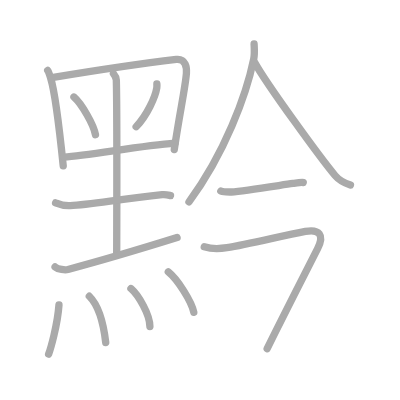
t = 0.00 s
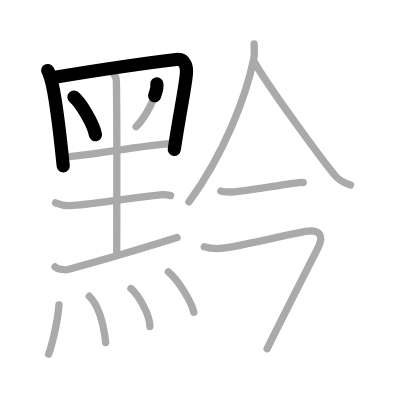
t = 3.25 s
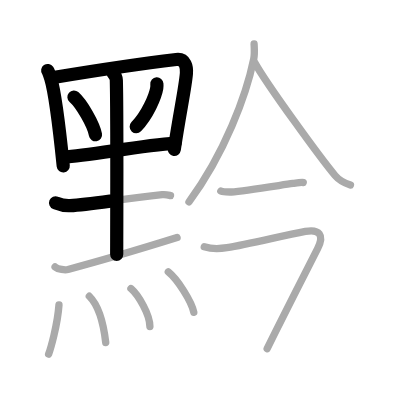
t = 6.50 s
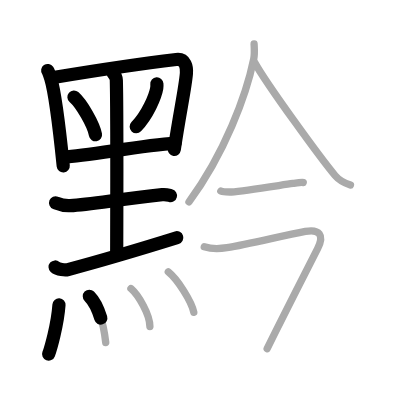
t = 9.50 s
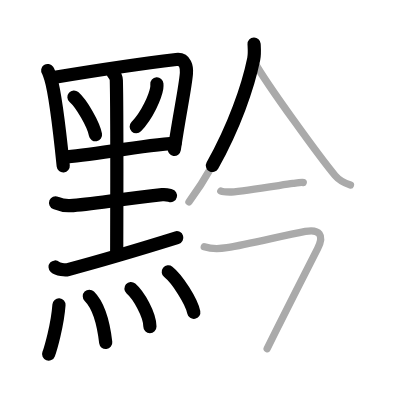
t = 12.75 s
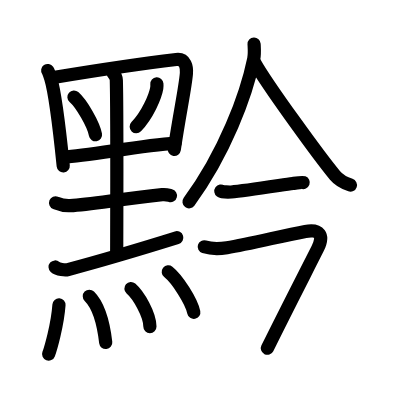
t = 16.00 s

The animated SVG that drew these frames (rendered in a browser with its animation timeline set to each time). Animation: 16 SMIL elements (animate=16); one cycle of 16.00 s.

<?xml version="1.0" standalone="no"?>
<!DOCTYPE svg PUBLIC "-//W3C//DTD SVG 1.1//EN"   "http://www.w3.org/Graphics/SVG/1.1/DTD/svg11.dtd">
<svg width="400px" height="400px"  version="1.1" xmlns="http://www.w3.org/2000/svg">
  <defs>
    <marker id="Triangle" viewBox="0 0 10 10" refX="0" refY="5" markerUnits="strokeWidth" markerWidth="3" style="stroke-opacity:0%;fill:#aaaaaa;" markerHeight="2" orient="auto">
      <path d="M 0 0 L 10 5 L 0 10 z" />
    </marker>
    
    <marker id="Arrow" viewBox="0 0 10 10" refX="5" refY="5" markerUnits="strokeWidth" markerWidth="1.8" style="stroke-opacity:0%;fill:#770000;" markerHeight="2" orient="auto">
      <path d="M 0 4 L 6 4 L 4 1 L 10 5 L 4 9 L 6 6 L 0 6 z" />
        <circle cx="5" cy="5" r="5" />
      </marker>
    
    <marker id="TriangleRed" viewBox="0 0 10 10" refX="0" refY="5" markerUnits="strokeWidth" markerWidth="3" style="stroke-opacity:0%;fill:#CC0000;" markerHeight="2" orient="auto">
      <path d="M 0 0 L 10 5 L 0 10 z" />
    </marker>
    
    <marker id="ArrowRed" viewBox="0 0 10 10" refX="5" refY="5" markerUnits="strokeWidth" markerWidth="1.8" style="stroke-opacity:0%;fill:#CC0000;" markerHeight="2" orient="auto">
      <path d="M 0 4 L 6 4 L 4 1 L 10 5 L 4 9 L 6 6 L 0 6 z" />
        <circle cx="5" cy="5" r="5" />
      </marker>
    
  </defs>
  
  <path style="fill:#ffffff; fill-opacity:100%; fill-rule:evenodd; stroke-width:0;" d="M 0 0 L 400px 0 L 400px 400px L 0 400px L 0 0" />

  <g transform="scale(3.6697247706422 3.6697247706422)">
<path style="fill:none; fill-opacity:0%; fill-rule:evenodd; stroke:#aaaaaa; stroke-opacity:100%; stroke-width: 1.5pt; stroke-linejoin:round; stroke-linecap:round;" d="M13 19.21c0.29 0.42 0.66 1.63 0.82 2.16c1.33 4.33 2.58 15.74 3.41 23.83"></path>
<path style="fill:none; fill-opacity:0%; fill-rule:evenodd; stroke:#aaaaaa; stroke-opacity:100%; stroke-width: 1.5pt; stroke-linejoin:round; stroke-linecap:round;" d="M14.12 21.17c11.63-1.92 26.85-4.14 33.9-4.97c2.59-0.31 2.9 2.21 2.78 3.78c-0.31 4-1.8 10.52-3.31 20.76"></path>
<path style="fill:none; fill-opacity:0%; fill-rule:evenodd; stroke:#aaaaaa; stroke-opacity:100%; stroke-width: 1.5pt; stroke-linejoin:round; stroke-linecap:round;" d="M20.15 26.44c2.07 1.81 5.35 7.46 5.87 10.28"></path>
<path style="fill:none; fill-opacity:0%; fill-rule:evenodd; stroke:#aaaaaa; stroke-opacity:100%; stroke-width: 1.5pt; stroke-linejoin:round; stroke-linecap:round;" d="M42.75 22.87c0.02 0.27 0.03 0.71-0.03 1.1c-0.38 2.33-2.59 7.44-5.62 10.56"></path>
<path style="fill:none; fill-opacity:0%; fill-rule:evenodd; stroke:#aaaaaa; stroke-opacity:100%; stroke-width: 1.5pt; stroke-linejoin:round; stroke-linecap:round;" d="M17.39 42.8c6.8-0.42 20.93-3.11 30.32-3.8"></path>
<path style="fill:none; fill-opacity:0%; fill-rule:evenodd; stroke:#aaaaaa; stroke-opacity:100%; stroke-width: 1.5pt; stroke-linejoin:round; stroke-linecap:round;" d="M30.91 20.05c0.52 0.63 0.77 1.01 0.79 1.78c0.24 8.9 0.1 44.38 0.1 47.51"></path>
<path style="fill:none; fill-opacity:0%; fill-rule:evenodd; stroke:#aaaaaa; stroke-opacity:100%; stroke-width: 1.5pt; stroke-linejoin:round; stroke-linecap:round;" d="M15.15 55.27c0.65 0.26 1.85 0.87 3.98 0.76c5.62-0.28 13.37-1.78 25.07-2.98c1.07-0.11 1.73 0.12 2.26 0.25"></path>
<path style="fill:none; fill-opacity:0%; fill-rule:evenodd; stroke:#aaaaaa; stroke-opacity:100%; stroke-width: 1.5pt; stroke-linejoin:round; stroke-linecap:round;" d="M15.01 72.75c0.79 0.7 2.76 0.9 3.52 0.7c10.47-2.8 18.72-5.27 29.72-8.7"></path>
<path style="fill:none; fill-opacity:0%; fill-rule:evenodd; stroke:#aaaaaa; stroke-opacity:100%; stroke-width: 1.5pt; stroke-linejoin:round; stroke-linecap:round;" d="M16.07 83.08c-0.4 5.55-2.3 12.03-2.82 13.41"></path>
<path style="fill:none; fill-opacity:0%; fill-rule:evenodd; stroke:#aaaaaa; stroke-opacity:100%; stroke-width: 1.5pt; stroke-linejoin:round; stroke-linecap:round;" d="M24.34 80.73c2.49 2.47 3.91 7.77 4.47 12.61"></path>
<path style="fill:none; fill-opacity:0%; fill-rule:evenodd; stroke:#aaaaaa; stroke-opacity:100%; stroke-width: 1.5pt; stroke-linejoin:round; stroke-linecap:round;" d="M35.68 78.63c2.11 1.83 5.17 7.13 5.17 10.36"></path>
<path style="fill:none; fill-opacity:0%; fill-rule:evenodd; stroke:#aaaaaa; stroke-opacity:100%; stroke-width: 1.5pt; stroke-linejoin:round; stroke-linecap:round;" d="M45.86 74.09c2.45 1.94 6.33 7.99 6.95 11.02"></path>
<path style="fill:none; fill-opacity:0%; fill-rule:evenodd; stroke:#aaaaaa; stroke-opacity:100%; stroke-width: 1.5pt; stroke-linejoin:round; stroke-linecap:round;" d="M69.24 12c0.05 1.01 0.19 2.67-0.1 4.07c-2 9.81-7.92 25.74-17.64 38.93"></path>
<path style="fill:none; fill-opacity:0%; fill-rule:evenodd; stroke:#aaaaaa; stroke-opacity:100%; stroke-width: 1.5pt; stroke-linejoin:round; stroke-linecap:round;" d="M69.37 16.99c3.42 6.17 18.15 26.31 21.93 30.83c1.28 1.53 2.92 2.19 4.2 2.62"></path>
<path style="fill:none; fill-opacity:0%; fill-rule:evenodd; stroke:#aaaaaa; stroke-opacity:100%; stroke-width: 1.5pt; stroke-linejoin:round; stroke-linecap:round;" d="M60.18 52.07c0.35 0.25 2.5 0.27 2.85 0.25C66.67 52.03 76.25 50.5 79.8 50c0.58-0.08 2.52-0.38 2.82-0.26"></path>
<path style="fill:none; fill-opacity:0%; fill-rule:evenodd; stroke:#aaaaaa; stroke-opacity:100%; stroke-width: 1.5pt; stroke-linejoin:round; stroke-linecap:round;" d="M55.66 67.25c1.59 0.5 3.87 0.61 6.18 0.25c6-0.93 14.97-3.25 21.37-4.44c3.8-0.71 5.24 0.94 3.34 4.69C82.12 76.5 78.25 84 72.8 95"></path>

<path style="fill:none; fill-opacity:0%; fill-rule:evenodd; stroke:#000000; stroke-opacity:100%; stroke-width: 2.7pt; stroke-linejoin:round; stroke-linecap:round;" d="M13 19.21c0.29 0.42 0.66 1.63 0.82 2.16c1.33 4.33 2.58 15.74 3.41 23.83" pathLength="100" stroke-dashoffset="100" stroke-dasharray="100 105"><animate id="dashAnim1" attributeName="stroke-dashoffset" from="100" to="0" dur="1s" calcMode="linear" fill="freeze"/></path>
<path style="fill:none; fill-opacity:0%; fill-rule:evenodd; stroke:#000000; stroke-opacity:100%; stroke-width: 2.7pt; stroke-linejoin:round; stroke-linecap:round;" d="M14.12 21.17c11.63-1.92 26.85-4.14 33.9-4.97c2.59-0.31 2.9 2.21 2.78 3.78c-0.31 4-1.8 10.52-3.31 20.76" pathLength="100" stroke-dashoffset="100" stroke-dasharray="100 105"><animate id="dashAnim2" attributeName="stroke-dashoffset" from="100" to="0" dur="1s" calcMode="linear" begin="dashAnim1.end" fill="freeze"/></path>
<path style="fill:none; fill-opacity:0%; fill-rule:evenodd; stroke:#000000; stroke-opacity:100%; stroke-width: 2.7pt; stroke-linejoin:round; stroke-linecap:round;" d="M20.15 26.44c2.07 1.81 5.35 7.46 5.87 10.28" pathLength="100" stroke-dashoffset="100" stroke-dasharray="100 105"><animate id="dashAnim3" attributeName="stroke-dashoffset" from="100" to="0" dur="1s" calcMode="linear" begin="dashAnim2.end" fill="freeze"/></path>
<path style="fill:none; fill-opacity:0%; fill-rule:evenodd; stroke:#000000; stroke-opacity:100%; stroke-width: 2.7pt; stroke-linejoin:round; stroke-linecap:round;" d="M42.75 22.87c0.02 0.27 0.03 0.71-0.03 1.1c-0.38 2.33-2.59 7.44-5.62 10.56" pathLength="100" stroke-dashoffset="100" stroke-dasharray="100 105"><animate id="dashAnim4" attributeName="stroke-dashoffset" from="100" to="0" dur="1s" calcMode="linear" begin="dashAnim3.end" fill="freeze"/></path>
<path style="fill:none; fill-opacity:0%; fill-rule:evenodd; stroke:#000000; stroke-opacity:100%; stroke-width: 2.7pt; stroke-linejoin:round; stroke-linecap:round;" d="M17.39 42.8c6.8-0.42 20.93-3.11 30.32-3.8" pathLength="100" stroke-dashoffset="100" stroke-dasharray="100 105"><animate id="dashAnim5" attributeName="stroke-dashoffset" from="100" to="0" dur="1s" calcMode="linear" begin="dashAnim4.end" fill="freeze"/></path>
<path style="fill:none; fill-opacity:0%; fill-rule:evenodd; stroke:#000000; stroke-opacity:100%; stroke-width: 2.7pt; stroke-linejoin:round; stroke-linecap:round;" d="M30.91 20.05c0.52 0.63 0.77 1.01 0.79 1.78c0.24 8.9 0.1 44.38 0.1 47.51" pathLength="100" stroke-dashoffset="100" stroke-dasharray="100 105"><animate id="dashAnim6" attributeName="stroke-dashoffset" from="100" to="0" dur="1s" calcMode="linear" begin="dashAnim5.end" fill="freeze"/></path>
<path style="fill:none; fill-opacity:0%; fill-rule:evenodd; stroke:#000000; stroke-opacity:100%; stroke-width: 2.7pt; stroke-linejoin:round; stroke-linecap:round;" d="M15.15 55.27c0.65 0.26 1.85 0.87 3.98 0.76c5.62-0.28 13.37-1.78 25.07-2.98c1.07-0.11 1.73 0.12 2.26 0.25" pathLength="100" stroke-dashoffset="100" stroke-dasharray="100 105"><animate id="dashAnim7" attributeName="stroke-dashoffset" from="100" to="0" dur="1s" calcMode="linear" begin="dashAnim6.end" fill="freeze"/></path>
<path style="fill:none; fill-opacity:0%; fill-rule:evenodd; stroke:#000000; stroke-opacity:100%; stroke-width: 2.7pt; stroke-linejoin:round; stroke-linecap:round;" d="M15.01 72.75c0.79 0.7 2.76 0.9 3.52 0.7c10.47-2.8 18.72-5.27 29.72-8.7" pathLength="100" stroke-dashoffset="100" stroke-dasharray="100 105"><animate id="dashAnim8" attributeName="stroke-dashoffset" from="100" to="0" dur="1s" calcMode="linear" begin="dashAnim7.end" fill="freeze"/></path>
<path style="fill:none; fill-opacity:0%; fill-rule:evenodd; stroke:#000000; stroke-opacity:100%; stroke-width: 2.7pt; stroke-linejoin:round; stroke-linecap:round;" d="M16.07 83.08c-0.4 5.55-2.3 12.03-2.82 13.41" pathLength="100" stroke-dashoffset="100" stroke-dasharray="100 105"><animate id="dashAnim9" attributeName="stroke-dashoffset" from="100" to="0" dur="1s" calcMode="linear" begin="dashAnim8.end" fill="freeze"/></path>
<path style="fill:none; fill-opacity:0%; fill-rule:evenodd; stroke:#000000; stroke-opacity:100%; stroke-width: 2.7pt; stroke-linejoin:round; stroke-linecap:round;" d="M24.34 80.73c2.49 2.47 3.91 7.77 4.47 12.61" pathLength="100" stroke-dashoffset="100" stroke-dasharray="100 105"><animate id="dashAnim10" attributeName="stroke-dashoffset" from="100" to="0" dur="1s" calcMode="linear" begin="dashAnim9.end" fill="freeze"/></path>
<path style="fill:none; fill-opacity:0%; fill-rule:evenodd; stroke:#000000; stroke-opacity:100%; stroke-width: 2.7pt; stroke-linejoin:round; stroke-linecap:round;" d="M35.68 78.63c2.11 1.83 5.17 7.13 5.17 10.36" pathLength="100" stroke-dashoffset="100" stroke-dasharray="100 105"><animate id="dashAnim11" attributeName="stroke-dashoffset" from="100" to="0" dur="1s" calcMode="linear" begin="dashAnim10.end" fill="freeze"/></path>
<path style="fill:none; fill-opacity:0%; fill-rule:evenodd; stroke:#000000; stroke-opacity:100%; stroke-width: 2.7pt; stroke-linejoin:round; stroke-linecap:round;" d="M45.86 74.09c2.45 1.94 6.33 7.99 6.95 11.02" pathLength="100" stroke-dashoffset="100" stroke-dasharray="100 105"><animate id="dashAnim12" attributeName="stroke-dashoffset" from="100" to="0" dur="1s" calcMode="linear" begin="dashAnim11.end" fill="freeze"/></path>
<path style="fill:none; fill-opacity:0%; fill-rule:evenodd; stroke:#000000; stroke-opacity:100%; stroke-width: 2.7pt; stroke-linejoin:round; stroke-linecap:round;" d="M69.24 12c0.05 1.01 0.19 2.67-0.1 4.07c-2 9.81-7.92 25.74-17.64 38.93" pathLength="100" stroke-dashoffset="100" stroke-dasharray="100 105"><animate id="dashAnim13" attributeName="stroke-dashoffset" from="100" to="0" dur="1s" calcMode="linear" begin="dashAnim12.end" fill="freeze"/></path>
<path style="fill:none; fill-opacity:0%; fill-rule:evenodd; stroke:#000000; stroke-opacity:100%; stroke-width: 2.7pt; stroke-linejoin:round; stroke-linecap:round;" d="M69.37 16.99c3.42 6.17 18.15 26.31 21.93 30.83c1.28 1.53 2.92 2.19 4.2 2.62" pathLength="100" stroke-dashoffset="100" stroke-dasharray="100 105"><animate id="dashAnim14" attributeName="stroke-dashoffset" from="100" to="0" dur="1s" calcMode="linear" begin="dashAnim13.end" fill="freeze"/></path>
<path style="fill:none; fill-opacity:0%; fill-rule:evenodd; stroke:#000000; stroke-opacity:100%; stroke-width: 2.7pt; stroke-linejoin:round; stroke-linecap:round;" d="M60.18 52.07c0.35 0.25 2.5 0.27 2.85 0.25C66.67 52.03 76.25 50.5 79.8 50c0.58-0.08 2.52-0.38 2.82-0.26" pathLength="100" stroke-dashoffset="100" stroke-dasharray="100 105"><animate id="dashAnim15" attributeName="stroke-dashoffset" from="100" to="0" dur="1s" calcMode="linear" begin="dashAnim14.end" fill="freeze"/></path>
<path style="fill:none; fill-opacity:0%; fill-rule:evenodd; stroke:#000000; stroke-opacity:100%; stroke-width: 2.7pt; stroke-linejoin:round; stroke-linecap:round;" d="M55.66 67.25c1.59 0.5 3.87 0.61 6.18 0.25c6-0.93 14.97-3.25 21.37-4.44c3.8-0.71 5.24 0.94 3.34 4.69C82.12 76.5 78.25 84 72.8 95" pathLength="100" stroke-dashoffset="100" stroke-dasharray="100 105"><animate id="dashAnim16" attributeName="stroke-dashoffset" from="100" to="0" dur="1s" calcMode="linear" begin="dashAnim15.end" fill="freeze"/></path>

</g>

</svg>  
          
